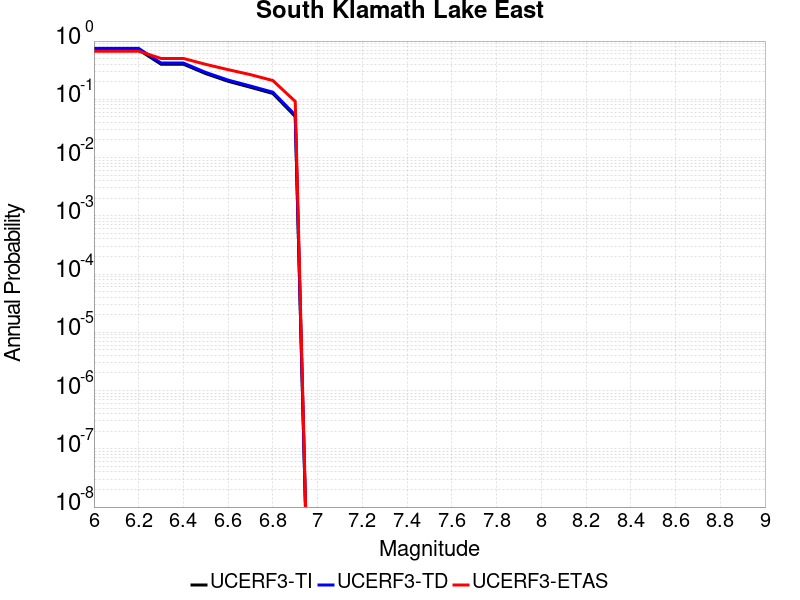

The table this chart was drawn from, first rows:
Magnitude, UCERF3-TI Prob, UCERF3-TD Prob, UCERF3-ETAS Prob
6.0, 0.7072, 0.7484, 0.67
6.1, 0.7072, 0.7484, 0.67
6.2, 0.7072, 0.7484, 0.67
6.3, 0.4006, 0.4195, 0.503
6.4, 0.4006, 0.4195, 0.503
6.5, 0.2761, 0.2891, 0.398
6.6, 0.2039, 0.2137, 0.323
6.7, 0.1608, 0.169, 0.265
6.8, 0.1259, 0.1324, 0.21
6.9, 0.05078, 0.05367, 0.092
